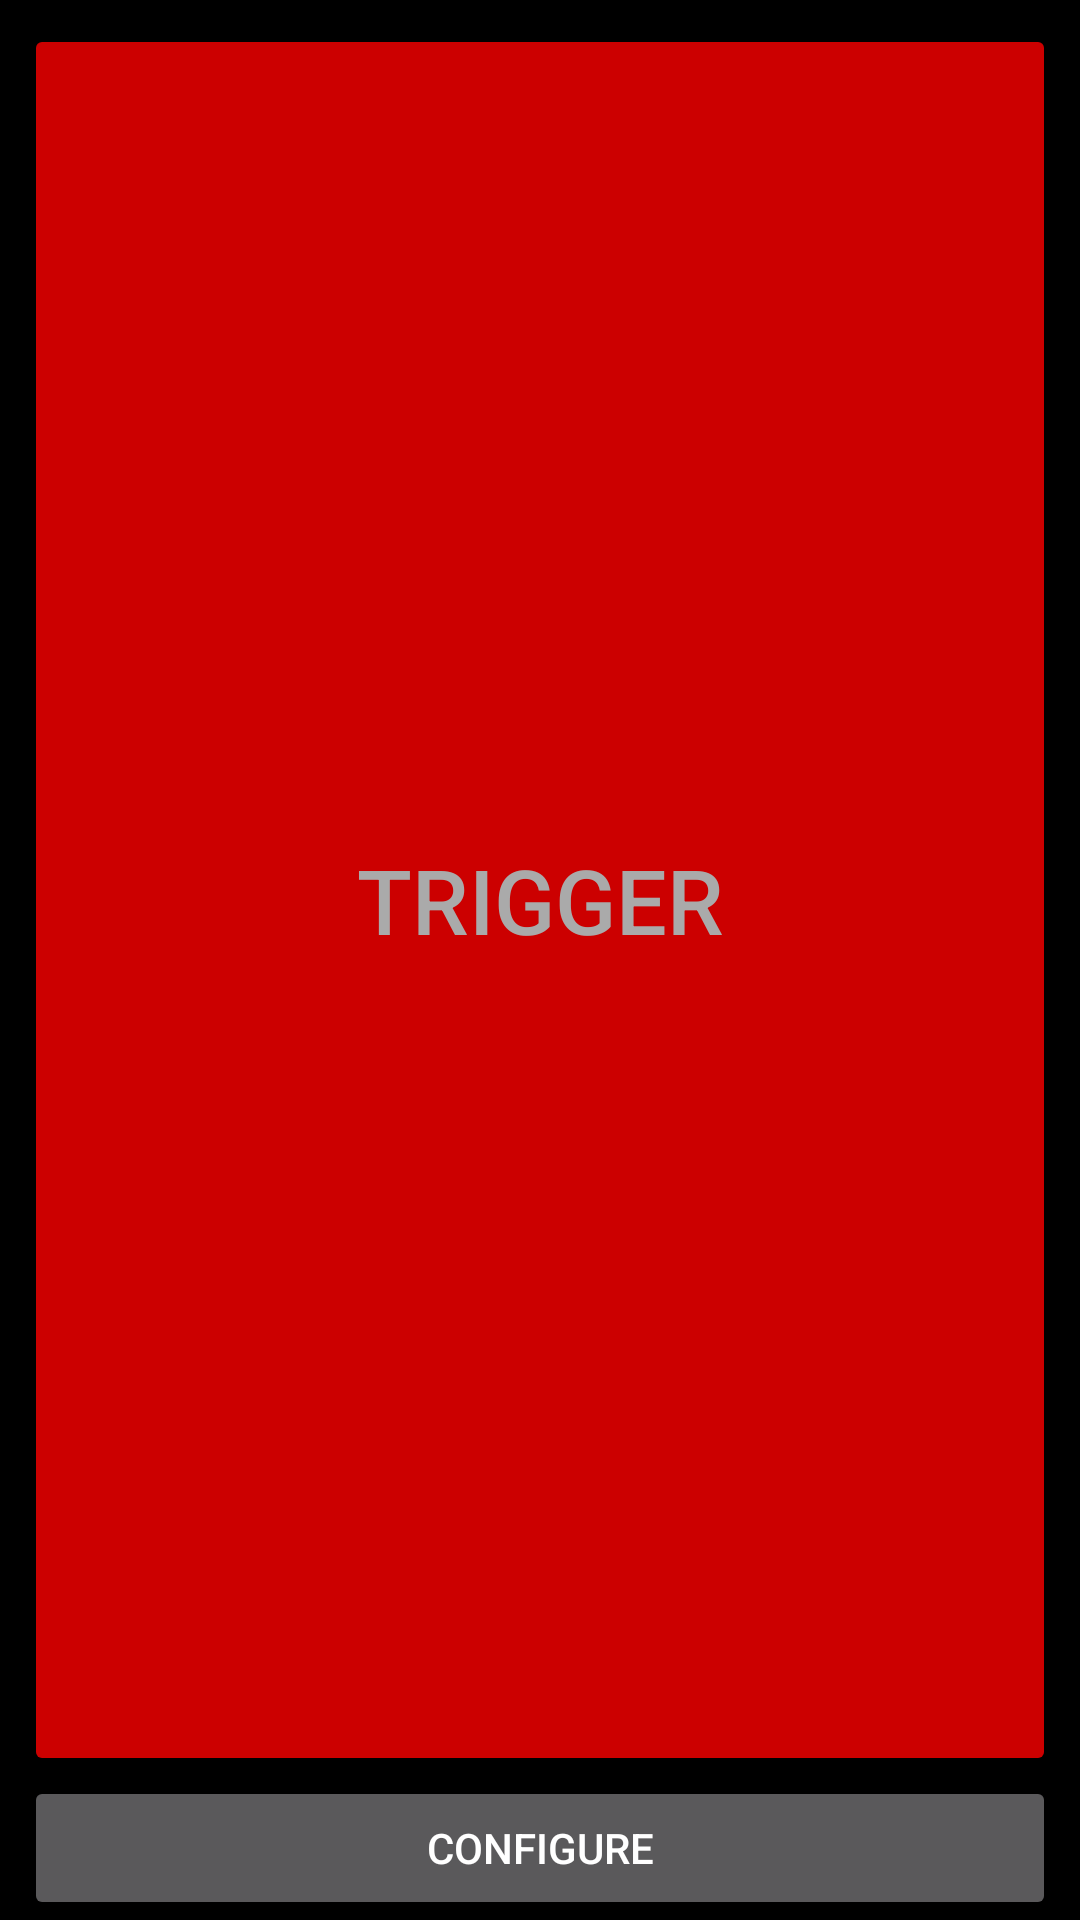

Here is an Android app screen rendered from its layout file. Give the layout XML and the strings, colors and styles it references.
<!-- AndroidManifest.xml: application theme AppTheme -->
<!-- res/layout/activity_trigger.xml -->
<?xml version="1.0" encoding="utf-8"?>
<android.support.constraint.ConstraintLayout xmlns:android="http://schemas.android.com/apk/res/android"
    xmlns:app="http://schemas.android.com/apk/res-auto"
    xmlns:tools="http://schemas.android.com/tools"
    android:layout_width="match_parent"
    android:layout_height="match_parent"
    android:keepScreenOn="true"
    tools:context=".TriggerActivity">

    <Button
        android:id="@+id/triggerButton"
        style="@style/Widget.AppCompat.Button.Colored"
        android:layout_width="0dp"
        android:layout_height="0dp"
        android:layout_marginStart="8dp"
        android:layout_marginTop="8dp"
        android:layout_marginEnd="8dp"
        android:backgroundTint="@android:color/holo_red_dark"
        android:longClickable="true"
        android:onClick="onClick"
        android:text="Trigger"
        android:textColor="@android:color/darker_gray"
        android:textColorLink="@color/colorPrimary"
        android:textSize="30sp"
        app:layout_constraintBottom_toTopOf="@+id/configure"
        app:layout_constraintEnd_toEndOf="parent"
        app:layout_constraintStart_toStartOf="parent"
        app:layout_constraintTop_toTopOf="parent" />

    <Button
        android:id="@+id/configure"
        android:layout_width="0dp"
        android:layout_height="wrap_content"
        android:layout_marginStart="8dp"
        android:layout_marginEnd="8dp"
        android:onClick="onClick"
        android:text="Configure"
        app:layout_constraintBottom_toBottomOf="parent"
        app:layout_constraintEnd_toEndOf="parent"
        app:layout_constraintStart_toStartOf="parent" />

</android.support.constraint.ConstraintLayout>
<!-- resources referenced by this layout -->
<resources>
  <color name="colorPrimary">#008577</color>
  <style name="AppTheme" parent="Theme.AppCompat.NoActionBar">
          
          <item name="colorPrimary">@color/colorBlackPrimary</item>
          <item name="android:colorBackground">@color/colorBlackSecondary</item>
          <item name="colorAccent">@color/colorBlackAccent</item>
      </style>
  <color name="colorBlackPrimary">#000</color>
  <color name="colorBlackSecondary">#000</color>
  <color name="colorBlackAccent">#c70000</color>
</resources>
